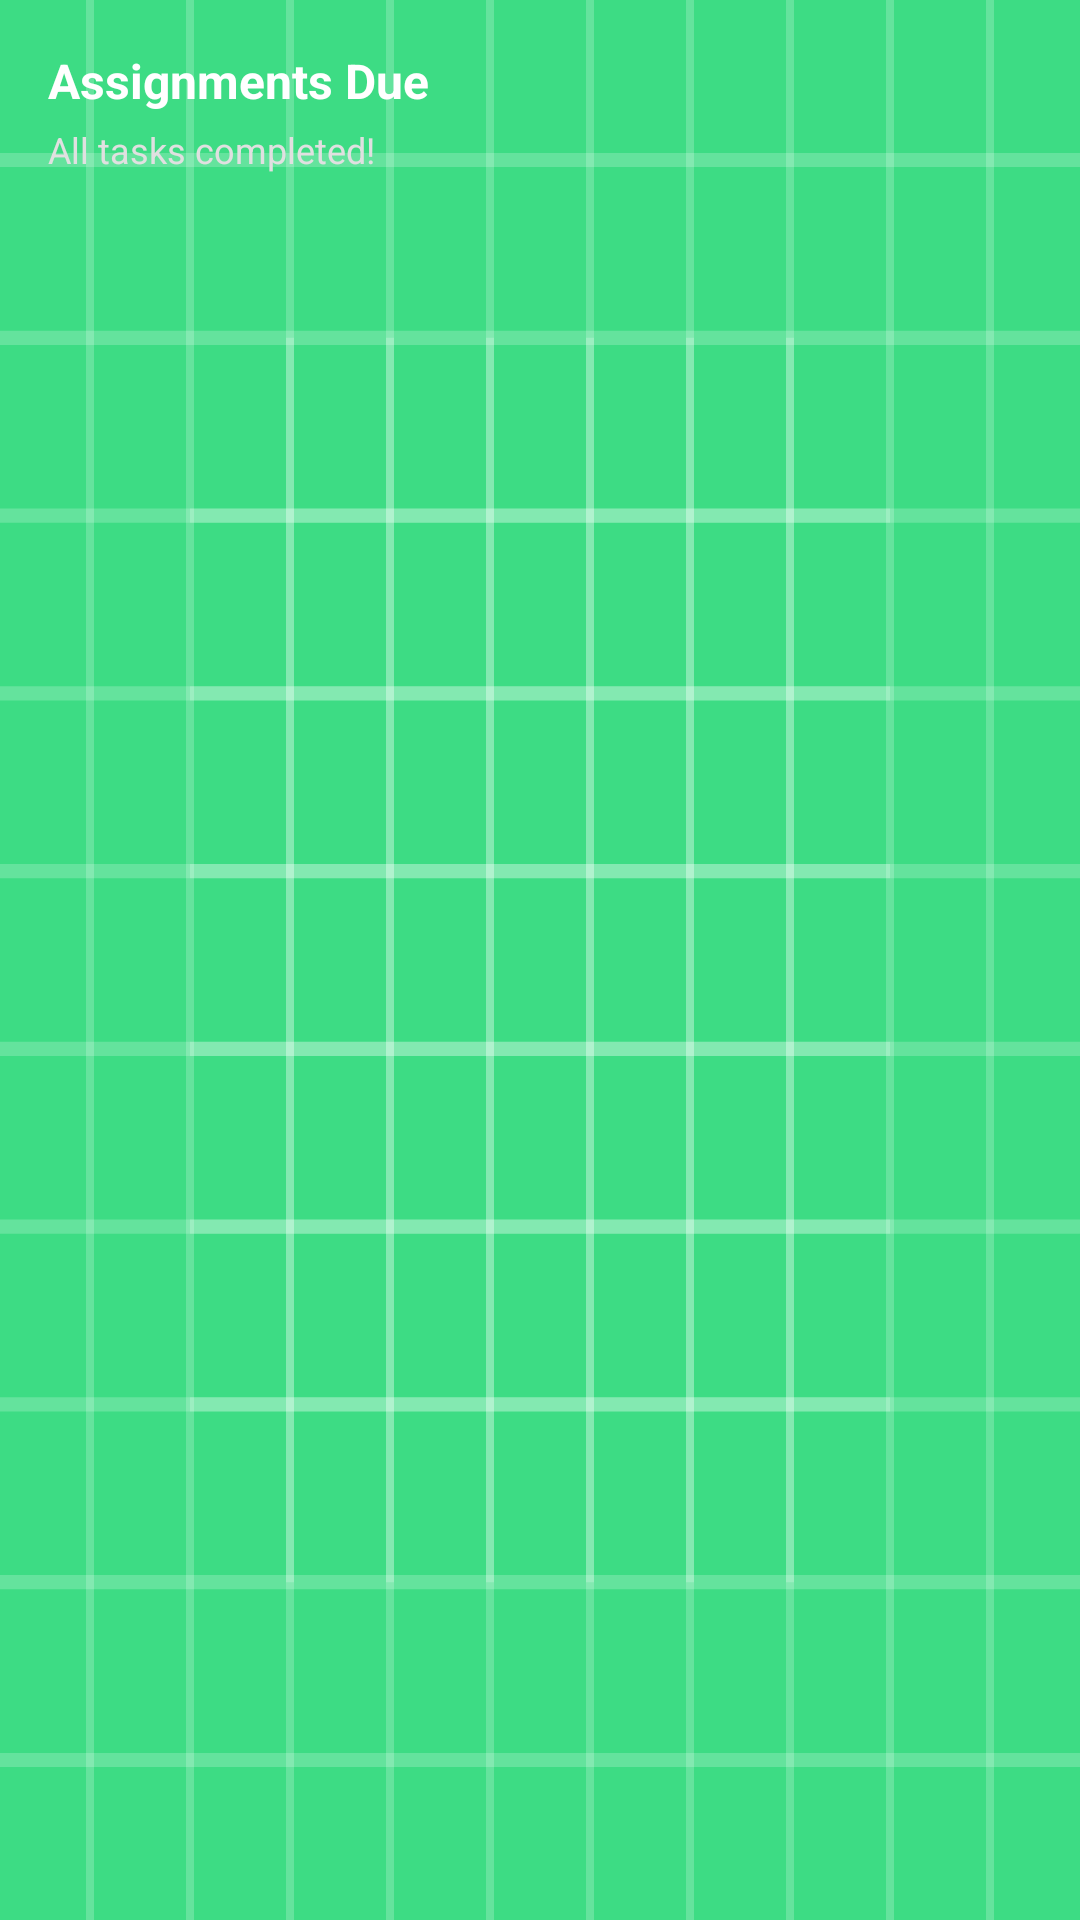

Layout XML and referenced resources for this Android screen:
<!-- AndroidManifest.xml: application theme Theme.Lectrium -->
<!-- res/layout/widget_assignments_layout.xml -->
<?xml version="1.0" encoding="utf-8"?>
<LinearLayout xmlns:android="http://schemas.android.com/apk/res/android"
    android:id="@+id/widget_assignments_container"
    android:layout_width="match_parent"
    android:layout_height="match_parent"
    android:background="@drawable/ic_launcher_background"
    android:orientation="vertical"
    android:padding="16dp">

    <TextView
        android:id="@+id/widget_assignments_title"
        android:layout_width="wrap_content"
        android:layout_height="wrap_content"
        android:text="Assignments Due"
        android:textColor="#FFFFFF"
        android:textSize="16sp"
        android:textStyle="bold" />

    <TextView
        android:id="@+id/widget_assignments_subtitle"
        android:layout_width="wrap_content"
        android:layout_height="wrap_content"
        android:layout_marginTop="4dp"
        android:text="All tasks completed!"
        android:textColor="#E0E0E0"
        android:textSize="12sp" />
</LinearLayout>
<!-- resources referenced by this layout -->
<resources>
  <!-- drawable ic_launcher_background: vector/xml drawable (drawable, 5605 chars, omitted) -->
  <style name="Theme.Lectrium" parent="android:Theme.Material.Light.NoActionBar" />
</resources>
